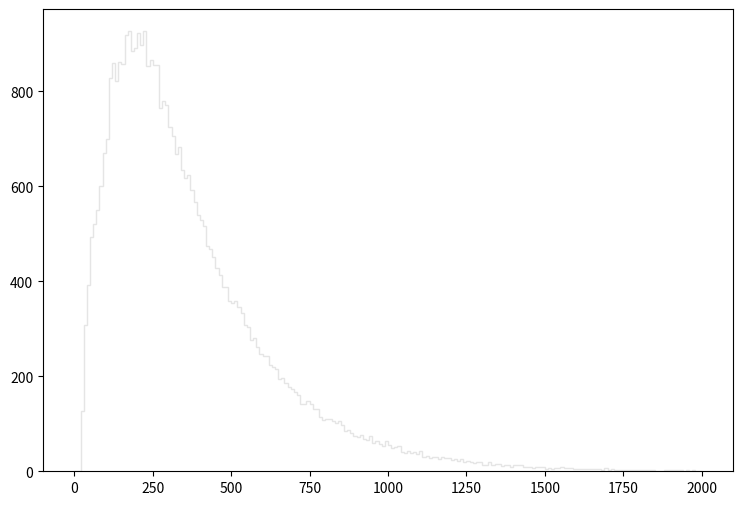

The script that saved this image: (Note: this script raises an exception after producing the figure.)
def selection_0():

    # Library import
    import numpy
    import matplotlib
    import matplotlib.pyplot   as plt
    import matplotlib.gridspec as gridspec

    # Library version
    matplotlib_version = matplotlib.__version__
    numpy_version      = numpy.__version__

    # Histo binning
    xBinning = numpy.linspace(0.0,2000.0,201,endpoint=True)

    # Creating data sequence: middle of each bin
    xData = numpy.array([5.0,15.0,25.0,35.0,45.0,55.0,65.0,75.0,85.0,95.0,105.0,115.0,125.0,135.0,145.0,155.0,165.0,175.0,185.0,195.0,205.0,215.0,225.0,235.0,245.0,255.0,265.0,275.0,285.0,295.0,305.0,315.0,325.0,335.0,345.0,355.0,365.0,375.0,385.0,395.0,405.0,415.0,425.0,435.0,445.0,455.0,465.0,475.0,485.0,495.0,505.0,515.0,525.0,535.0,545.0,555.0,565.0,575.0,585.0,595.0,605.0,615.0,625.0,635.0,645.0,655.0,665.0,675.0,685.0,695.0,705.0,715.0,725.0,735.0,745.0,755.0,765.0,775.0,785.0,795.0,805.0,815.0,825.0,835.0,845.0,855.0,865.0,875.0,885.0,895.0,905.0,915.0,925.0,935.0,945.0,955.0,965.0,975.0,985.0,995.0,1005.0,1015.0,1025.0,1035.0,1045.0,1055.0,1065.0,1075.0,1085.0,1095.0,1105.0,1115.0,1125.0,1135.0,1145.0,1155.0,1165.0,1175.0,1185.0,1195.0,1205.0,1215.0,1225.0,1235.0,1245.0,1255.0,1265.0,1275.0,1285.0,1295.0,1305.0,1315.0,1325.0,1335.0,1345.0,1355.0,1365.0,1375.0,1385.0,1395.0,1405.0,1415.0,1425.0,1435.0,1445.0,1455.0,1465.0,1475.0,1485.0,1495.0,1505.0,1515.0,1525.0,1535.0,1545.0,1555.0,1565.0,1575.0,1585.0,1595.0,1605.0,1615.0,1625.0,1635.0,1645.0,1655.0,1665.0,1675.0,1685.0,1695.0,1705.0,1715.0,1725.0,1735.0,1745.0,1755.0,1765.0,1775.0,1785.0,1795.0,1805.0,1815.0,1825.0,1835.0,1845.0,1855.0,1865.0,1875.0,1885.0,1895.0,1905.0,1915.0,1925.0,1935.0,1945.0,1955.0,1965.0,1975.0,1985.0,1995.0])

    # Creating weights for histo: y1_PT_0
    y1_PT_0_weights = numpy.array([0.0,0.0,126.507191529,307.465736369,392.00846388,440.318822457,519.129754882,544.717932942,593.232691344,660.989833247,688.010810079,754.539753035,767.026542328,793.842919335,846.042474577,840.106079667,851.978869487,850.136471067,829.052089145,836.626082651,845.428275104,829.870888443,832.941285811,773.167737062,786.268925829,751.264355843,753.720953737,722.196380767,709.914191298,688.625009552,678.594418152,633.354856942,605.924480462,595.075089764,588.115095732,569.896511353,564.574115917,535.91554049,507.256965062,500.911170503,477.574990513,478.188989986,432.540029127,431.516430005,421.076438956,404.700252998,377.269876517,363.964087926,352.70529758,336.73831127,337.147910919,338.171310042,314.425730402,308.284535667,290.884750587,285.56235515,259.97437709,263.863773755,247.896787446,235.205198328,229.473403242,228.44980412,210.026419917,208.79822097,204.70422448,182.391443612,187.3043394,177.887947473,170.723293617,166.015097654,163.55865976,155.984606254,137.356522226,135.71888363,142.269418014,137.765921875,125.483672406,127.121311002,111.359084517,105.832069256,106.44618873,106.241488905,102.35209224,99.0768350485,104.399150485,94.9827385589,82.0863896166,83.9287280369,79.0158122494,73.284097164,70.0088399723,74.9217357598,66.1194633072,63.4583055889,73.0793973395,59.1595092748,62.4347864665,56.4983515566,51.1760561201,62.639486291,54.2466134873,48.3101985774,49.9478171732,52.6089748915,39.9173257737,37.6655677044,42.5784634919,37.8702675289,40.1220255981,35.0044099861,41.9643640185,30.0915141986,30.9103334965,28.6585954272,30.0915141986,29.8868143741,24.9739185866,29.6821145496,26.6115371825,28.0444759538,23.7456796397,25.1786184111,20.879822097,25.7927378845,19.2421955012,22.1080610439,18.8327858522,17.3998570808,19.0374896767,20.0610027991,12.4869552933,12.2822514688,18.8327858522,12.2822514688,15.762222485,14.3292937136,11.0540265219,13.3057725912,12.2822514688,9.4163939261,13.3057725912,12.0775476443,12.2822514688,9.21168810162,9.00698427714,9.82580157506,7.77875933025,8.39287280369,8.59757662818,8.39287280369,5.11760561201,7.57405550577,5.73171708545,7.77875933025,6.95994203233,8.39287280369,5.93642090993,6.14112673441,7.36935168129,5.32230943649,5.32230943649,5.52701326097,5.11760561201,3.88938066513,5.11760561201,4.91289978753,4.70819596305,4.09408448961,2.86585954272,5.93642090993,3.07056336721,4.29878831409,2.45644989376,3.07056336721,2.86585954272,3.07056336721,3.27526719169,2.86585954272,3.68467484065,2.66115371825,2.86585954272,2.66115371825,2.25174606928,3.68467484065,1.84233782032,1.43292937136,1.0235209224,1.63763359584,2.45644989376,2.25174606928,2.45644989376,1.84233782032,2.25174606928,2.66115371825,1.43292937136,1.84233782032,0.818816697922,2.0470422448,1.22822514688,0.409408448961])

    # Creating weights for histo: y1_PT_1
    y1_PT_1_weights = numpy.array([0.0,0.0,0.0,1.21472880116,0.606569232146,0.60876676669,0.0,0.0,0.0,0.0,0.0,0.0,0.0,0.0,0.0,0.0,0.0,0.0,0.0,0.0,0.0,0.0,0.0,0.0,0.0,0.0,0.0,0.0,0.0,0.0,0.0,0.0,0.0,0.0,0.0,0.0,0.0,0.0,0.0,0.0,0.0,0.0,0.0,0.0,0.0,0.0,0.0,0.0,0.0,0.0,0.0,0.0,0.0,0.0,0.0,0.0,0.0,0.0,0.0,0.0,0.0,0.0,0.0,0.0,0.0,0.0,0.0,0.0,0.0,0.0,0.0,0.0,0.0,0.0,0.0,0.0,0.0,0.0,0.0,0.0,0.0,0.0,0.0,0.0,0.0,0.0,0.0,0.0,0.0,0.0,0.0,0.0,0.0,0.0,0.0,0.0,0.0,0.0,0.0,0.0,0.0,0.0,0.0,0.0,0.0,0.0,0.0,0.0,0.0,0.0,0.0,0.0,0.0,0.0,0.0,0.0,0.0,0.0,0.0,0.0,0.0,0.0,0.0,0.0,0.0,0.0,0.0,0.0,0.0,0.0,0.0,0.0,0.0,0.0,0.0,0.0,0.0,0.0,0.0,0.0,0.0,0.0,0.0,0.0,0.0,0.0,0.0,0.0,0.0,0.0,0.0,0.0,0.0,0.0,0.0,0.0,0.0,0.0,0.0,0.0,0.0,0.0,0.0,0.0,0.0,0.0,0.0,0.0,0.0,0.0,0.0,0.0,0.0,0.0,0.0,0.0,0.0,0.0,0.0,0.0,0.0,0.0,0.0,0.0,0.0,0.0,0.0,0.0,0.0,0.0,0.0,0.0,0.0,0.0,0.0,0.0,0.0,0.0,0.0,0.0])

    # Creating weights for histo: y1_PT_2
    y1_PT_2_weights = numpy.array([0.0,0.0,0.0,0.0,0.0,0.50149785765,1.5053883655,5.01872013574,7.02906342741,8.54091781055,10.0377005898,6.0286332937,7.0221401999,5.01788959637,3.51560914228,2.50954084448,1.00353969793,0.501848667567,0.0,0.0,0.0,0.0,0.0,0.0,0.0,0.0,0.0,0.0,0.0,0.0,0.0,0.0,0.0,0.0,0.0,0.0,0.0,0.0,0.0,0.0,0.0,0.0,0.0,0.0,0.0,0.0,0.0,0.0,0.0,0.0,0.0,0.0,0.0,0.0,0.0,0.0,0.0,0.0,0.0,0.0,0.0,0.0,0.0,0.0,0.0,0.0,0.0,0.0,0.0,0.0,0.0,0.0,0.0,0.0,0.0,0.0,0.0,0.0,0.0,0.0,0.0,0.0,0.0,0.0,0.0,0.0,0.0,0.0,0.0,0.0,0.0,0.0,0.0,0.0,0.0,0.0,0.0,0.0,0.0,0.0,0.0,0.0,0.0,0.0,0.0,0.0,0.0,0.0,0.0,0.0,0.0,0.0,0.0,0.0,0.0,0.0,0.0,0.0,0.0,0.0,0.0,0.0,0.0,0.0,0.0,0.0,0.0,0.0,0.0,0.0,0.0,0.0,0.0,0.0,0.0,0.0,0.0,0.0,0.0,0.0,0.0,0.0,0.0,0.0,0.0,0.0,0.0,0.0,0.0,0.0,0.0,0.0,0.0,0.0,0.0,0.0,0.0,0.0,0.0,0.0,0.0,0.0,0.0,0.0,0.0,0.0,0.0,0.0,0.0,0.0,0.0,0.0,0.0,0.0,0.0,0.0,0.0,0.0,0.0,0.0,0.0,0.0,0.0,0.0,0.0,0.0,0.0,0.0,0.0,0.0,0.0,0.0,0.0,0.0,0.0,0.0,0.0,0.0,0.0,0.0])

    # Creating weights for histo: y1_PT_3
    y1_PT_3_weights = numpy.array([0.0,0.0,0.0,0.0,0.0,0.0,0.0,0.0,0.0,0.0,2.20132984247,3.57095058291,9.62434104308,12.651696442,12.0991940573,15.951114516,20.081959343,18.1461514263,21.1763059409,20.6267814254,19.2564537965,20.0774742577,18.1535798489,13.197550419,11.2758782399,11.8252605652,9.62501136833,12.9258757199,10.7235972656,9.35240633908,9.07658171734,5.77635925297,4.94876554173,4.40037651651,1.92512801043,2.74972902413,0.550433720357,0.274618645674,0.0,0.0,0.0,0.0,0.0,0.0,0.0,0.0,0.0,0.0,0.0,0.0,0.0,0.0,0.0,0.0,0.0,0.0,0.0,0.0,0.0,0.0,0.0,0.0,0.0,0.0,0.0,0.0,0.0,0.0,0.0,0.0,0.0,0.0,0.0,0.0,0.0,0.0,0.0,0.0,0.0,0.0,0.0,0.0,0.0,0.0,0.0,0.0,0.0,0.0,0.0,0.0,0.0,0.0,0.0,0.0,0.0,0.0,0.0,0.0,0.0,0.0,0.0,0.0,0.0,0.0,0.0,0.0,0.0,0.0,0.0,0.0,0.0,0.0,0.0,0.0,0.0,0.0,0.0,0.0,0.0,0.0,0.0,0.0,0.0,0.0,0.0,0.0,0.0,0.0,0.0,0.0,0.0,0.0,0.0,0.0,0.0,0.0,0.0,0.0,0.0,0.0,0.0,0.0,0.0,0.0,0.0,0.0,0.0,0.0,0.0,0.0,0.0,0.0,0.0,0.0,0.0,0.0,0.0,0.0,0.0,0.0,0.0,0.0,0.0,0.0,0.0,0.0,0.0,0.0,0.0,0.0,0.0,0.0,0.0,0.0,0.0,0.0,0.0,0.0,0.0,0.0,0.0,0.0,0.0,0.0,0.0,0.0,0.0,0.0,0.0,0.0,0.0,0.0,0.0,0.0,0.0,0.0,0.0,0.0,0.0,0.0])

    # Creating weights for histo: y1_PT_4
    y1_PT_4_weights = numpy.array([0.0,0.0,0.0,0.0,0.0,0.0,0.0,0.0,0.0,0.0,0.0,0.0,0.0,0.0,0.0,0.0,0.0,0.0,0.0,0.0,0.542440598412,2.07306722246,3.79989840885,4.58826880425,4.9841515125,5.72402761892,5.72429617431,6.71020308661,7.99390986619,8.63316989276,9.4247308865,9.96780198883,9.76984259741,11.3490384655,11.3982001346,11.6448301798,12.1874142749,9.77021937661,9.96620268137,10.6099880666,9.67109638455,8.04245025051,6.90808231225,6.46244270386,5.6256060775,4.29235884541,4.4896708981,4.29260134691,3.60107923935,2.76316839144,2.71417907872,1.38226159662,1.43146435075,1.57881868801,0.888134312931,0.591953994969,0.197412881213,0.0493068894884,0.0,0.0,0.0,0.0,0.0,0.0,0.0,0.0,0.0,0.0,0.0,0.0,0.0,0.0,0.0,0.0,0.0,0.0,0.0,0.0,0.0,0.0,0.0,0.0,0.0,0.0,0.0,0.0,0.0,0.0,0.0,0.0,0.0,0.0,0.0,0.0,0.0,0.0,0.0,0.0,0.0,0.0,0.0,0.0,0.0,0.0,0.0,0.0,0.0,0.0,0.0,0.0,0.0,0.0,0.0,0.0,0.0,0.0,0.0,0.0,0.0,0.0,0.0,0.0,0.0,0.0,0.0,0.0,0.0,0.0,0.0,0.0,0.0,0.0,0.0,0.0,0.0,0.0,0.0,0.0,0.0,0.0,0.0,0.0,0.0,0.0,0.0,0.0,0.0,0.0,0.0,0.0,0.0,0.0,0.0,0.0,0.0,0.0,0.0,0.0,0.0,0.0,0.0,0.0,0.0,0.0,0.0,0.0,0.0,0.0,0.0,0.0,0.0,0.0,0.0,0.0,0.0,0.0,0.0,0.0,0.0,0.0,0.0,0.0,0.0,0.0,0.0,0.0,0.0,0.0,0.0,0.0,0.0,0.0,0.0,0.0,0.0,0.0,0.0,0.0,0.0,0.0])

    # Creating weights for histo: y1_PT_5
    y1_PT_5_weights = numpy.array([0.0,0.0,0.0,0.0,0.0,0.0,0.0,0.0,0.0,0.0,0.0,0.0,0.0,0.0,0.0,0.0,0.0,0.0,0.0,0.0,0.0,0.0,0.0,0.0,0.0,0.0,0.0,0.0,0.0,0.0,0.239488589665,0.415998310307,0.705835625547,0.932888726376,1.29787432482,1.28544783851,1.31110503676,1.70138633204,1.76459106443,2.01669779417,2.35708729207,1.97868312898,2.10470448487,1.92819996569,2.60859385343,2.49573218955,2.63416302698,2.84815706403,2.87357619549,2.99967157215,3.33992703244,2.72235576988,3.238622611,3.47911208147,3.07588095305,3.32713744426,2.89865923265,3.07554685932,2.55828573925,2.67233373596,2.18040972433,1.87790685571,1.68898685331,1.51248433468,1.33605363621,1.23541720218,1.02089121589,0.844670576354,0.882483584973,0.630308035922,0.567191328229,0.378161495009,0.378123884457,0.226809432467,0.126098637573,0.138661542156,0.0503939982763,0.0252610471071,0.0,0.0,0.0,0.0,0.0,0.0,0.0,0.0,0.0,0.0,0.0,0.0,0.0,0.0,0.0,0.0,0.0,0.0,0.0,0.0,0.0,0.0,0.0,0.0,0.0,0.0,0.0,0.0,0.0,0.0,0.0,0.0,0.0,0.0,0.0,0.0,0.0,0.0,0.0,0.0,0.0,0.0,0.0,0.0,0.0,0.0,0.0,0.0,0.0,0.0,0.0,0.0,0.0,0.0,0.0,0.0,0.0,0.0,0.0,0.0,0.0,0.0,0.0,0.0,0.0,0.0,0.0,0.0,0.0,0.0,0.0,0.0,0.0,0.0,0.0,0.0,0.0,0.0,0.0,0.0,0.0,0.0,0.0,0.0,0.0,0.0,0.0,0.0,0.0,0.0,0.0,0.0,0.0,0.0,0.0,0.0,0.0,0.0,0.0,0.0,0.0,0.0,0.0,0.0,0.0,0.0,0.0,0.0,0.0,0.0,0.0,0.0,0.0,0.0,0.0,0.0,0.0,0.0,0.0,0.0,0.0,0.0])

    # Creating weights for histo: y1_PT_6
    y1_PT_6_weights = numpy.array([0.0,0.0,0.0,0.0,0.0,0.0,0.0,0.0,0.0,0.0,0.0,0.0,0.0,0.0,0.0,0.0,0.0,0.0,0.0,0.0,0.0,0.0,0.0,0.0,0.0,0.0,0.0,0.0,0.0,0.0,0.0,0.0,0.0,0.0,0.0,0.0,0.0,0.0,0.0,0.0,0.028678950152,0.100331163602,0.128607930148,0.172061604413,0.157592241927,0.214806133908,0.243150230968,0.357848736581,0.300398862895,0.429126708339,0.372392677483,0.486657408633,0.501525355767,0.500739083318,0.615125979113,0.572582291493,0.471990553303,0.487279078719,0.587609442552,0.67343910297,0.644211561583,0.71559240357,0.658570905909,0.558513862975,0.701693426011,0.772440951283,0.901345145691,0.84478051581,0.644026115252,0.787054721976,0.758752912678,0.944998012308,0.730661542477,0.801495542722,0.901585576109,0.758706925987,0.959110428096,0.82981034826,0.644439495618,0.743823733266,0.686583298966,0.758695429314,0.758880875645,0.616046712648,0.429500950031,0.47257403444,0.4578387989,0.429316753339,0.315422864865,0.372334344365,0.214630434756,0.415100717539,0.228871913193,0.214678170941,0.214418696034,0.185958032709,0.214638882311,0.143420393339,0.1430432025,0.100413039907,0.114617978918,0.114799676334,0.1430946876,0.1003553566,0.0715697373191,0.157630730788,0.0573637985969,0.0286156584689,0.0856448139135,0.0572178408379,0.0285583800456,0.0142317712461,0.0287043977873,0.014363818031,0.0286183826805,0.0287450760148,0.0,0.0,0.0,0.0,0.0,0.0,0.0,0.0,0.0,0.0,0.0,0.0,0.0,0.0,0.0,0.0,0.0,0.0,0.0,0.0,0.0,0.0,0.0,0.0,0.0,0.0,0.0,0.0,0.0,0.0,0.0,0.0,0.0,0.0,0.0,0.0,0.0,0.0,0.0,0.0,0.0,0.0,0.0,0.0,0.0,0.0,0.0,0.0,0.0,0.0,0.0,0.0,0.0,0.0,0.0,0.0,0.0,0.0,0.0,0.0,0.0,0.0,0.0,0.0,0.0,0.0,0.0,0.0,0.0,0.0,0.0,0.0,0.0,0.0,0.0,0.0,0.0,0.0,0.0,0.0,0.0,0.0,0.0,0.0])

    # Creating weights for histo: y1_PT_7
    y1_PT_7_weights = numpy.array([0.0,0.0,0.0,0.0,0.0,0.0,0.0,0.0,0.0,0.0,0.0,0.0,0.0,0.0,0.0,0.0,0.0,0.0,0.0,0.0,0.0,0.0,0.0,0.0,0.0,0.0,0.0,0.0,0.0,0.0,0.0,0.0,0.0,0.0,0.0,0.0,0.0,0.0,0.0,0.0,0.0,0.0,0.0,0.0,0.0,0.0,0.0,0.0,0.0,0.0,0.0,0.0,0.0,0.0,0.0,0.0,0.0,0.0,0.0,0.0,0.00108146013447,0.00323303025044,0.0107993881793,0.00862978333763,0.0151292729884,0.0205244460857,0.029163407614,0.0216026320368,0.022683123013,0.0291558010313,0.0248361421515,0.0248392225032,0.0237538071553,0.0464343317764,0.0280721877939,0.0280902717632,0.021598545856,0.0442755919847,0.0442890868587,0.0323983007438,0.0388801569528,0.03780859271,0.030247523766,0.0334622164943,0.023752633688,0.0410484102115,0.0421341608358,0.0432105237217,0.0387894018296,0.0324068083817,0.0356389564362,0.0355523503581,0.0442925024868,0.034558193048,0.0323920143118,0.041062973779,0.0258200944871,0.0323891015983,0.0270099903348,0.035636022768,0.028073193623,0.0248369803425,0.0432009473903,0.0410263448352,0.0345721698818,0.0366957685186,0.0410289222723,0.0356341997027,0.036717268116,0.0388852908722,0.0452887133647,0.0517547277651,0.0453545742173,0.0432021418124,0.0453593309508,0.0517670701266,0.0550916287314,0.0648004990754,0.0615621903176,0.0507640489473,0.0377910116552,0.0484622299635,0.0561447318189,0.0356325442756,0.0388864852943,0.0367346815326,0.0237558188135,0.0345647309372,0.0345691314396,0.028078830457,0.0324026802914,0.0280866046779,0.0323991808443,0.0183688788467,0.0118767149847,0.0161989387287,0.0247704489372,0.0118820039695,0.00863631703595,0.0118726392813,0.0129615771266,0.0097176818262,0.00863645743293,0.00856086727917,0.0151238457021,0.00856084632439,0.00756779752174,0.00324379052653,0.00756116114503,0.00323852249652,0.0064832706562,0.00540391542871,0.00215676585201,0.00216364949505,0.00432176064351,0.00323955347137,0.00215571392239,0.0,0.0,0.0,0.0,0.0,0.0,0.0,0.0,0.0,0.0,0.0,0.0,0.0,0.0,0.0,0.0,0.0,0.0,0.0,0.0,0.0,0.0,0.0,0.0,0.0,0.0,0.0,0.0,0.0,0.0,0.0,0.0,0.0,0.0,0.0,0.0,0.0,0.0,0.0,0.0,0.0,0.0,0.0])

    # Creating weights for histo: y1_PT_8
    y1_PT_8_weights = numpy.array([0.0,0.0,0.0,0.0,0.0,0.0,0.0,0.0,0.0,0.0,0.0,0.0,0.0,0.0,0.0,0.0,0.0,0.0,0.0,0.0,0.0,0.0,0.0,0.0,0.0,0.0,0.0,0.0,0.0,0.0,0.0,0.0,0.0,0.0,0.0,0.0,0.0,0.0,0.0,0.0,0.0,0.0,0.0,0.0,0.0,0.0,0.0,0.0,0.0,0.0,0.0,0.0,0.0,0.0,0.0,0.0,0.0,0.0,0.0,0.0,0.0,0.0,0.0,0.0,0.0,0.0,0.0,0.0,0.0,0.0,0.0,0.0,0.0,0.0,0.0,0.0,0.0,0.0,0.0,0.0,0.0,0.0,0.0,0.0,0.0,0.00141749347685,0.0,0.00425816443926,0.00425738118048,0.00141842447827,0.00425723343783,0.00141842447827,0.0,0.00141986998049,0.0,0.0,0.00568127213684,0.00142146322536,0.00141749347685,0.00566362171583,0.00142244545414,0.00284133394828,0.00142146322536,0.00565700002386,0.00284231543463,0.00426377940241,0.00142244545414,0.0,0.00283432990723,0.0,0.00425485693419,0.00141842447827,0.00141842447827,0.0,0.0,0.00282958803632,0.00283327120864,0.00142244545414,0.00141986998049,0.00142040452677,0.0,0.0,0.00426014523017,0.0,0.00142146322536,0.0,0.0028439086795,0.00283988770363,0.00142146322536,0.00142244545414,0.0,0.00425936122897,0.00283038168906,0.0,0.00141842447827,0.00142040452677,0.00142040452677,0.00424095279165,0.00141842447827,0.00141749347685,0.00284489090828,0.00284133394828,0.00141842447827,0.0,0.00283829445877,0.0056832017004,0.00420814352921,0.00284292645072,0.0028359172127,0.00567580491633,0.00142146322536,0.00426120392877,0.00283829445877,0.00568364938291,0.00568220313826,0.00282958803632,0.00282753300287,0.00993746766398,0.00141986998049,0.00709782644558,0.0042588266827,0.00709964538776,0.00567484644516,0.0,0.00283498621127,0.00425725348332,0.00284292645072,0.00561040763422,0.00284489090828,0.00426331538655,0.00142040452677,0.0028428499809,0.00284292645072,0.00141842447827,0.00425388509936,0.0,0.00142244545414,0.00567538099144,0.00275899451897,0.00283974070341,0.00426173847504,0.00135006417647,0.0,0.00141842447827,0.00141842447827,0.0,0.00140997641986,0.0,0.0,0.00279732297169,0.00141749347685,0.00423997056287,0.00141749347685,0.00141842447827,0.0,0.00140812481096,0.00141842447827,0.0,0.0,0.0])

    # Creating weights for histo: y1_PT_9
    y1_PT_9_weights = numpy.array([0.0,0.0,0.0,0.0,0.0,0.0,0.0,0.0,0.0,0.0,0.0,0.0,0.0,0.0,0.0,0.0,0.0,0.0,0.0,0.0,0.0,0.0,0.0,0.0,0.0,0.0,0.0,0.0,0.0,0.0,0.0,0.0,0.0,0.0,0.0,0.0,0.0,0.0,0.0,0.0,0.0,0.0,0.0,0.0,0.0,0.0,0.0,0.0,0.0,0.0,0.0,0.0,0.0,0.0,0.0,0.0,0.0,0.0,0.0,0.0,0.0,0.0,0.0,0.0,0.0,0.0,0.0,0.0,0.0,0.0,0.0,0.0,0.0,0.0,0.0,0.0,0.0,0.0,0.0,0.0,0.0,0.0,0.0,0.0,0.0,0.0,0.0,0.0,0.0,0.0,0.0,0.0,0.0,0.0,0.0,0.0,0.0,0.0,0.0,0.0,0.0,0.0,0.0,0.0,0.0,0.0,0.0,0.0,0.0,0.0,0.0,0.0,0.0,0.0,0.0,0.0,0.0,0.0,0.0,0.0,0.0,0.0,0.0,0.0,0.0,0.0,0.0,0.0,0.0,0.0,0.0,0.0,0.0,0.0,0.0,0.0,0.0,0.0,0.0,0.0,0.0,0.0,0.0,0.0,0.0,0.0,0.0,0.0,0.0,0.0,0.0,0.0,0.0,0.0,0.0,0.0,0.0,0.0,0.0,0.0,0.0,0.0,0.0,0.0,0.0,0.0,0.0,0.0,0.0,0.0,0.0,0.0,0.0,0.0,0.0,0.0,0.0,0.0,0.0,0.0,0.0,0.0,0.0,0.0,0.0,0.0,0.0,0.0,0.0,0.0,0.0,0.0,0.0,0.0,0.0,0.0,0.0,0.0,0.0,0.0])

    # Creating weights for histo: y1_PT_10
    y1_PT_10_weights = numpy.array([0.0,0.0,0.0,0.0,0.0,52.6056914349,0.0,0.0,0.0,0.0,0.0,52.7314194359,52.64790836,0.0,0.0,0.0,0.0,0.0,0.0,0.0,0.0,0.0,0.0,0.0,0.0,0.0,0.0,0.0,0.0,0.0,0.0,0.0,0.0,0.0,0.0,0.0,0.0,0.0,0.0,0.0,0.0,0.0,0.0,0.0,0.0,0.0,0.0,0.0,0.0,0.0,0.0,0.0,0.0,0.0,0.0,0.0,0.0,0.0,0.0,0.0,0.0,0.0,0.0,0.0,0.0,0.0,0.0,0.0,0.0,0.0,0.0,0.0,0.0,0.0,0.0,0.0,0.0,0.0,0.0,0.0,0.0,0.0,0.0,0.0,0.0,0.0,0.0,0.0,0.0,0.0,0.0,0.0,0.0,0.0,0.0,0.0,0.0,0.0,0.0,0.0,0.0,0.0,0.0,0.0,0.0,0.0,0.0,0.0,0.0,0.0,0.0,0.0,0.0,0.0,0.0,0.0,0.0,0.0,0.0,0.0,0.0,0.0,0.0,0.0,0.0,0.0,0.0,0.0,0.0,0.0,0.0,0.0,0.0,0.0,0.0,0.0,0.0,0.0,0.0,0.0,0.0,0.0,0.0,0.0,0.0,0.0,0.0,0.0,0.0,0.0,0.0,0.0,0.0,0.0,0.0,0.0,0.0,0.0,0.0,0.0,0.0,0.0,0.0,0.0,0.0,0.0,0.0,0.0,0.0,0.0,0.0,0.0,0.0,0.0,0.0,0.0,0.0,0.0,0.0,0.0,0.0,0.0,0.0,0.0,0.0,0.0,0.0,0.0,0.0,0.0,0.0,0.0,0.0,0.0,0.0,0.0,0.0,0.0,0.0,0.0])

    # Creating weights for histo: y1_PT_11
    y1_PT_11_weights = numpy.array([0.0,0.0,0.0,0.0,0.0,0.0,0.0,0.0,0.0,0.0,0.0,11.4991256873,23.0274712596,11.5419275928,0.0,0.0,46.0662400549,57.6224663315,34.5265950255,34.5225217643,57.5590233671,46.0672391567,69.1499107909,57.5958364258,57.5713776451,80.6364305033,80.6485734329,11.509312683,46.103456597,57.5617324701,11.5298576744,46.0544813952,34.4899933152,57.6139547527,11.509312683,0.0,11.4851651609,0.0,0.0,0.0,0.0,0.0,0.0,0.0,0.0,0.0,0.0,0.0,0.0,0.0,0.0,0.0,0.0,0.0,0.0,0.0,0.0,0.0,0.0,0.0,0.0,0.0,0.0,0.0,0.0,0.0,0.0,0.0,0.0,0.0,0.0,0.0,0.0,0.0,0.0,0.0,0.0,0.0,0.0,0.0,0.0,0.0,0.0,0.0,0.0,0.0,0.0,0.0,0.0,0.0,0.0,0.0,0.0,0.0,0.0,0.0,0.0,0.0,0.0,0.0,0.0,0.0,0.0,0.0,0.0,0.0,0.0,0.0,0.0,0.0,0.0,0.0,0.0,0.0,0.0,0.0,0.0,0.0,0.0,0.0,0.0,0.0,0.0,0.0,0.0,0.0,0.0,0.0,0.0,0.0,0.0,0.0,0.0,0.0,0.0,0.0,0.0,0.0,0.0,0.0,0.0,0.0,0.0,0.0,0.0,0.0,0.0,0.0,0.0,0.0,0.0,0.0,0.0,0.0,0.0,0.0,0.0,0.0,0.0,0.0,0.0,0.0,0.0,0.0,0.0,0.0,0.0,0.0,0.0,0.0,0.0,0.0,0.0,0.0,0.0,0.0,0.0,0.0,0.0,0.0,0.0,0.0,0.0,0.0,0.0,0.0,0.0,0.0,0.0,0.0,0.0,0.0,0.0,0.0,0.0,0.0,0.0,0.0,0.0,0.0])

    # Creating weights for histo: y1_PT_12
    y1_PT_12_weights = numpy.array([0.0,0.0,0.0,0.0,0.0,0.0,0.0,0.0,0.0,0.0,0.0,0.0,0.0,0.0,0.0,0.0,0.0,0.0,0.0,0.0,1.38609658274,0.0,2.76822677648,5.54049072225,6.92925002874,6.92349720676,6.91698657407,11.0621284987,5.53961943226,8.30307238589,16.6078969686,9.69081230233,12.4616067877,13.8300860023,19.3803359418,30.4704341954,33.226172482,42.9366705527,44.2969023247,24.9175088379,37.3887459765,26.3045332579,31.8467838705,24.9301646616,19.3833364106,15.240706417,26.3148233273,13.8428880026,23.5372547065,12.4627146531,8.30515732705,11.0781117653,19.3851251516,16.6195757166,8.3041802513,9.68512102843,2.77289289019,2.76659190564,0.0,0.0,0.0,0.0,0.0,0.0,0.0,0.0,0.0,0.0,0.0,0.0,0.0,0.0,0.0,0.0,0.0,0.0,0.0,0.0,0.0,0.0,0.0,0.0,0.0,0.0,0.0,0.0,0.0,0.0,0.0,0.0,0.0,0.0,0.0,0.0,0.0,0.0,0.0,0.0,0.0,0.0,0.0,0.0,0.0,0.0,0.0,0.0,0.0,0.0,0.0,0.0,0.0,0.0,0.0,0.0,0.0,0.0,0.0,0.0,0.0,0.0,0.0,0.0,0.0,0.0,0.0,0.0,0.0,0.0,0.0,0.0,0.0,0.0,0.0,0.0,0.0,0.0,0.0,0.0,0.0,0.0,0.0,0.0,0.0,0.0,0.0,0.0,0.0,0.0,0.0,0.0,0.0,0.0,0.0,0.0,0.0,0.0,0.0,0.0,0.0,0.0,0.0,0.0,0.0,0.0,0.0,0.0,0.0,0.0,0.0,0.0,0.0,0.0,0.0,0.0,0.0,0.0,0.0,0.0,0.0,0.0,0.0,0.0,0.0,0.0,0.0,0.0,0.0,0.0,0.0,0.0,0.0,0.0,0.0,0.0,0.0,0.0,0.0,0.0,0.0,0.0])

    # Creating weights for histo: y1_PT_13
    y1_PT_13_weights = numpy.array([0.0,0.0,0.0,0.0,0.0,0.0,0.0,0.0,0.0,0.0,0.0,0.0,0.0,0.0,0.0,0.0,0.0,0.0,0.0,0.0,0.0,0.0,0.0,0.0,0.0,0.0,0.0,0.0,0.0,0.0,0.0,0.0,0.503668435477,0.0,0.502963840706,1.51240933744,1.00900550431,2.01811933778,3.5258444248,1.51390076005,2.01814422011,1.51240357202,1.51219358943,2.01756949897,1.50948171886,2.01359439497,2.52381264876,2.01186780399,4.02874363214,3.02256014823,2.01886216638,4.53958090976,6.549696937,2.01668253492,2.5213426223,4.0303397426,10.0841500412,10.0851605066,10.5842515036,7.56197082644,9.07765370754,10.075859977,10.0869356485,8.06527664746,8.56805144315,8.56458915791,6.55399369064,4.5383034145,4.54015441713,4.03379595898,1.5127410007,2.01849955193,1.51461415467,2.51945126175,3.02835773122,1.00579962844,1.51090456334,0.0,0.0,0.0,0.0,0.0,0.0,0.0,0.0,0.0,0.0,0.0,0.0,0.0,0.0,0.0,0.0,0.0,0.0,0.0,0.0,0.0,0.0,0.0,0.0,0.0,0.0,0.0,0.0,0.0,0.0,0.0,0.0,0.0,0.0,0.0,0.0,0.0,0.0,0.0,0.0,0.0,0.0,0.0,0.0,0.0,0.0,0.0,0.0,0.0,0.0,0.0,0.0,0.0,0.0,0.0,0.0,0.0,0.0,0.0,0.0,0.0,0.0,0.0,0.0,0.0,0.0,0.0,0.0,0.0,0.0,0.0,0.0,0.0,0.0,0.0,0.0,0.0,0.0,0.0,0.0,0.0,0.0,0.0,0.0,0.0,0.0,0.0,0.0,0.0,0.0,0.0,0.0,0.0,0.0,0.0,0.0,0.0,0.0,0.0,0.0,0.0,0.0,0.0,0.0,0.0,0.0,0.0,0.0,0.0,0.0,0.0,0.0,0.0,0.0,0.0,0.0,0.0,0.0,0.0,0.0,0.0,0.0,0.0])

    # Creating weights for histo: y1_PT_14
    y1_PT_14_weights = numpy.array([0.0,0.0,0.0,0.0,0.0,0.0,0.0,0.0,0.0,0.0,0.0,0.0,0.0,0.0,0.0,0.0,0.0,0.0,0.0,0.0,0.0,0.0,0.0,0.0,0.0,0.0,0.0,0.0,0.0,0.0,0.0,0.0,0.0,0.0,0.0,0.0,0.0,0.0,0.0,0.0,0.141507048929,0.141811401073,0.424296821503,0.283059997879,0.0,0.0,0.424505353026,0.0,0.141599041342,0.566452415013,0.424578069739,0.848644044536,0.0,0.424273736832,1.69732656352,0.566117687291,0.141551467683,0.283072117331,0.282960156679,0.707624793932,0.565845672923,1.27199362506,0.707996264755,1.13160400884,0.424223720046,0.565343581339,1.27354837762,1.27241299657,1.41369733614,0.706779510246,1.41441969396,1.41542695508,1.55696830398,1.55601394523,1.13133968936,0.991238054415,3.25224725723,3.11093829401,1.97964515873,2.12236805802,2.54619299038,3.67944639894,2.68914481266,1.83941424963,1.27365706794,2.54597753346,2.12179286498,2.1224084562,1.41389932701,1.13107152244,0.99075039075,0.282357646778,1.55592603111,1.13085029435,0.848832761717,0.424414553322,1.55613360077,0.707582279664,0.99063439028,0.847913799458,0.848512077169,1.13205608364,0.424401664381,0.707539957768,0.707173296251,0.141256791864,0.424373000915,0.424046160455,0.56612442032,0.283000939597,0.0,0.423261858774,0.424783138562,0.282943997409,0.141173975608,0.424530938536,0.141439507031,0.0,0.0,0.0,0.0,0.0,0.0,0.0,0.0,0.0,0.0,0.0,0.0,0.0,0.0,0.0,0.0,0.0,0.0,0.0,0.0,0.0,0.0,0.0,0.0,0.0,0.0,0.0,0.0,0.0,0.0,0.0,0.0,0.0,0.0,0.0,0.0,0.0,0.0,0.0,0.0,0.0,0.0,0.0,0.0,0.0,0.0,0.0,0.0,0.0,0.0,0.0,0.0,0.0,0.0,0.0,0.0,0.0,0.0,0.0,0.0,0.0,0.0,0.0,0.0,0.0,0.0,0.0,0.0,0.0,0.0,0.0,0.0,0.0,0.0,0.0,0.0,0.0,0.0,0.0,0.0,0.0,0.0,0.0])

    # Creating weights for histo: y1_PT_15
    y1_PT_15_weights = numpy.array([0.0,0.0,0.0,0.0,0.0,0.0,0.0,0.0,0.0,0.0,0.0,0.0,0.0,0.0,0.0,0.0,0.0,0.0,0.0,0.0,0.0,0.0,0.0,0.0,0.0,0.0,0.0,0.0,0.0,0.0,0.0,0.0,0.0,0.0,0.0,0.0,0.0,0.0,0.0,0.0,0.0,0.0,0.0,0.0,0.0,0.0,0.0,0.0,0.0,0.0,0.0,0.0,0.0,0.0,0.0,0.0,0.0,0.0,0.0,0.0,0.0,0.0,0.0,0.0,0.0,0.0,0.0,0.0,0.0,0.0766667994951,0.0772705109108,0.0766667994951,0.07608146653,0.0,0.0768147726142,0.0,0.151880696791,0.0,0.0760474870797,0.0,0.0760964174881,0.0,0.0,0.0,0.0,0.0,0.0,0.153039661972,0.0758637025748,0.0,0.0,0.0754248062666,0.0,0.0,0.0754248062666,0.0,0.0,0.0760474870797,0.0766098913028,0.0,0.0,0.0767828614783,0.0,0.076322218322,0.0,0.0,0.0,0.0,0.0,0.152465261525,0.0,0.0,0.0,0.0,0.0760964174881,0.07608146653,0.0762248302628,0.07608146653,0.380733653562,0.228503234359,0.228272115002,0.228131706004,0.0756327014076,0.0759409393426,0.0,0.0756327014076,0.0760474870797,0.229003707341,0.0758637025748,0.152143904568,0.153495400268,0.0758637025748,0.0754248062666,0.152300919175,0.151057507674,0.0,0.0,0.0762248302628,0.0,0.0,0.227516412028,0.152992208931,0.0,0.0760474870797,0.0,0.0,0.153449660973,0.0,0.0,0.0,0.15185753167,0.0,0.0,0.0,0.0,0.0761303378437,0.0769107424007,0.0,0.0,0.0,0.0,0.0,0.0,0.0,0.0,0.0,0.0,0.0,0.0,0.0,0.0,0.0,0.0,0.0,0.0,0.0,0.0,0.0,0.0,0.0,0.0,0.0,0.0,0.0,0.0,0.0,0.0,0.0,0.0,0.0,0.0,0.0,0.0,0.0,0.0,0.0,0.0,0.0,0.0,0.0])

    # Creating weights for histo: y1_PT_16
    y1_PT_16_weights = numpy.array([0.0,0.0,0.0,0.0,0.0,0.0,0.0,0.0,0.0,0.0,0.0,0.0,0.0,0.0,0.0,0.0,0.0,0.0,0.0,0.0,0.0,0.0,0.0,0.0,0.0,0.0,0.0,0.0,0.0,0.0,0.0,0.0,0.0,0.0,0.0,0.0,0.0,0.0,0.0,0.0,0.0,0.0,0.0,0.0,0.0,0.0,0.0,0.0,0.0,0.0,0.0,0.0,0.0,0.0,0.0,0.0,0.0,0.0,0.0,0.0,0.0,0.0,0.0,0.0,0.0,0.0,0.0,0.0,0.0,0.0,0.0,0.0,0.0,0.0,0.0,0.0,0.0,0.0,0.0,0.0,0.0,0.0,0.0,0.0,0.0,0.0,0.0,0.0,0.0,0.0,0.0,0.0,0.00902765135746,0.00902516820858,0.0,0.0,0.0,0.0090313067836,0.0,0.0,0.0090313067836,0.00900018080117,0.0,0.0,0.0,0.0,0.0,0.0,0.0,0.0,0.0,0.0090313067836,0.0,0.0,0.0,0.0,0.0,0.0,0.0,0.00903671581332,0.0,0.0,0.0,0.0,0.0,0.0,0.0,0.0,0.0,0.0,0.0,0.0,0.0,0.0,0.0,0.0,0.0,0.0,0.0,0.0,0.0,0.0,0.0,0.0,0.0,0.0,0.0,0.0,0.0,0.0,0.0,0.0,0.0,0.0090306388358,0.0,0.00904851173294,0.00902735684445,0.0180685731245,0.0180173644349,0.0180322171301,0.0270904805159,0.00902669082158,0.0,0.0270861109438,0.0270646288187,0.0180405847643,0.0270842630191,0.0,0.0180580245541,0.0,0.00903671581332,0.0,0.0180076647549,0.0,0.0,0.00902735684445,0.0,0.00902516820858,0.0,0.0,0.0,0.00903834814684,0.0,0.00903834814684,0.0,0.00903430196162,0.00904851173294,0.0,0.0,0.00905842122939,0.0,0.00903203825381,0.00900018080117,0.0,0.0,0.0,0.0,0.0,0.00904851173294,0.0180791505687])

    # Creating a new Canvas
    fig   = plt.figure(figsize=(12,6),dpi=80)
    frame = gridspec.GridSpec(1,1,right=0.7)
    pad   = fig.add_subplot(frame[0])

    # Creating a new Stack
    pad.hist(x=xData, bins=xBinning, weights=y1_PT_0_weights+y1_PT_1_weights+y1_PT_2_weights+y1_PT_3_weights+y1_PT_4_weights+y1_PT_5_weights+y1_PT_6_weights+y1_PT_7_weights+y1_PT_8_weights+y1_PT_9_weights+y1_PT_10_weights+y1_PT_11_weights+y1_PT_12_weights+y1_PT_13_weights+y1_PT_14_weights+y1_PT_15_weights+y1_PT_16_weights,\
             label="$bg\_dip\_1600\_inf$", histtype="step", rwidth=1.0,\
             color=None, edgecolor="#e5e5e5", linewidth=1, linestyle="solid",\
             bottom=None, cumulative=False, normed=False, align="mid", orientation="vertical")

    pad.hist(x=xData, bins=xBinning, weights=y1_PT_0_weights+y1_PT_1_weights+y1_PT_2_weights+y1_PT_3_weights+y1_PT_4_weights+y1_PT_5_weights+y1_PT_6_weights+y1_PT_7_weights+y1_PT_8_weights+y1_PT_9_weights+y1_PT_10_weights+y1_PT_11_weights+y1_PT_12_weights+y1_PT_13_weights+y1_PT_14_weights+y1_PT_15_weights,\
             label="$bg\_dip\_1200\_1600$", histtype="step", rwidth=1.0,\
             color=None, edgecolor="#f2f2f2", linewidth=1, linestyle="solid",\
             bottom=None, cumulative=False, normed=False, align="mid", orientation="vertical")

    pad.hist(x=xData, bins=xBinning, weights=y1_PT_0_weights+y1_PT_1_weights+y1_PT_2_weights+y1_PT_3_weights+y1_PT_4_weights+y1_PT_5_weights+y1_PT_6_weights+y1_PT_7_weights+y1_PT_8_weights+y1_PT_9_weights+y1_PT_10_weights+y1_PT_11_weights+y1_PT_12_weights+y1_PT_13_weights+y1_PT_14_weights,\
             label="$bg\_dip\_800\_1200$", histtype="step", rwidth=1.0,\
             color=None, edgecolor="#ccc6aa", linewidth=1, linestyle="solid",\
             bottom=None, cumulative=False, normed=False, align="mid", orientation="vertical")

    pad.hist(x=xData, bins=xBinning, weights=y1_PT_0_weights+y1_PT_1_weights+y1_PT_2_weights+y1_PT_3_weights+y1_PT_4_weights+y1_PT_5_weights+y1_PT_6_weights+y1_PT_7_weights+y1_PT_8_weights+y1_PT_9_weights+y1_PT_10_weights+y1_PT_11_weights+y1_PT_12_weights+y1_PT_13_weights,\
             label="$bg\_dip\_600\_800$", histtype="step", rwidth=1.0,\
             color=None, edgecolor="#ccc6aa", linewidth=1, linestyle="solid",\
             bottom=None, cumulative=False, normed=False, align="mid", orientation="vertical")

    pad.hist(x=xData, bins=xBinning, weights=y1_PT_0_weights+y1_PT_1_weights+y1_PT_2_weights+y1_PT_3_weights+y1_PT_4_weights+y1_PT_5_weights+y1_PT_6_weights+y1_PT_7_weights+y1_PT_8_weights+y1_PT_9_weights+y1_PT_10_weights+y1_PT_11_weights+y1_PT_12_weights,\
             label="$bg\_dip\_400\_600$", histtype="step", rwidth=1.0,\
             color=None, edgecolor="#c1bfa8", linewidth=1, linestyle="solid",\
             bottom=None, cumulative=False, normed=False, align="mid", orientation="vertical")

    pad.hist(x=xData, bins=xBinning, weights=y1_PT_0_weights+y1_PT_1_weights+y1_PT_2_weights+y1_PT_3_weights+y1_PT_4_weights+y1_PT_5_weights+y1_PT_6_weights+y1_PT_7_weights+y1_PT_8_weights+y1_PT_9_weights+y1_PT_10_weights+y1_PT_11_weights,\
             label="$bg\_dip\_200\_400$", histtype="step", rwidth=1.0,\
             color=None, edgecolor="#bab5a3", linewidth=1, linestyle="solid",\
             bottom=None, cumulative=False, normed=False, align="mid", orientation="vertical")

    pad.hist(x=xData, bins=xBinning, weights=y1_PT_0_weights+y1_PT_1_weights+y1_PT_2_weights+y1_PT_3_weights+y1_PT_4_weights+y1_PT_5_weights+y1_PT_6_weights+y1_PT_7_weights+y1_PT_8_weights+y1_PT_9_weights+y1_PT_10_weights,\
             label="$bg\_dip\_100\_200$", histtype="step", rwidth=1.0,\
             color=None, edgecolor="#b2a596", linewidth=1, linestyle="solid",\
             bottom=None, cumulative=False, normed=False, align="mid", orientation="vertical")

    pad.hist(x=xData, bins=xBinning, weights=y1_PT_0_weights+y1_PT_1_weights+y1_PT_2_weights+y1_PT_3_weights+y1_PT_4_weights+y1_PT_5_weights+y1_PT_6_weights+y1_PT_7_weights+y1_PT_8_weights+y1_PT_9_weights,\
             label="$bg\_dip\_0\_100$", histtype="step", rwidth=1.0,\
             color=None, edgecolor="#b7a39b", linewidth=1, linestyle="solid",\
             bottom=None, cumulative=False, normed=False, align="mid", orientation="vertical")

    pad.hist(x=xData, bins=xBinning, weights=y1_PT_0_weights+y1_PT_1_weights+y1_PT_2_weights+y1_PT_3_weights+y1_PT_4_weights+y1_PT_5_weights+y1_PT_6_weights+y1_PT_7_weights+y1_PT_8_weights,\
             label="$bg\_vbf\_1600\_inf$", histtype="step", rwidth=1.0,\
             color=None, edgecolor="#ad998c", linewidth=1, linestyle="solid",\
             bottom=None, cumulative=False, normed=False, align="mid", orientation="vertical")

    pad.hist(x=xData, bins=xBinning, weights=y1_PT_0_weights+y1_PT_1_weights+y1_PT_2_weights+y1_PT_3_weights+y1_PT_4_weights+y1_PT_5_weights+y1_PT_6_weights+y1_PT_7_weights,\
             label="$bg\_vbf\_1200\_1600$", histtype="step", rwidth=1.0,\
             color=None, edgecolor="#9b8e82", linewidth=1, linestyle="solid",\
             bottom=None, cumulative=False, normed=False, align="mid", orientation="vertical")

    pad.hist(x=xData, bins=xBinning, weights=y1_PT_0_weights+y1_PT_1_weights+y1_PT_2_weights+y1_PT_3_weights+y1_PT_4_weights+y1_PT_5_weights+y1_PT_6_weights,\
             label="$bg\_vbf\_800\_1200$", histtype="step", rwidth=1.0,\
             color=None, edgecolor="#876656", linewidth=1, linestyle="solid",\
             bottom=None, cumulative=False, normed=False, align="mid", orientation="vertical")

    pad.hist(x=xData, bins=xBinning, weights=y1_PT_0_weights+y1_PT_1_weights+y1_PT_2_weights+y1_PT_3_weights+y1_PT_4_weights+y1_PT_5_weights,\
             label="$bg\_vbf\_600\_800$", histtype="step", rwidth=1.0,\
             color=None, edgecolor="#afcec6", linewidth=1, linestyle="solid",\
             bottom=None, cumulative=False, normed=False, align="mid", orientation="vertical")

    pad.hist(x=xData, bins=xBinning, weights=y1_PT_0_weights+y1_PT_1_weights+y1_PT_2_weights+y1_PT_3_weights+y1_PT_4_weights,\
             label="$bg\_vbf\_400\_600$", histtype="step", rwidth=1.0,\
             color=None, edgecolor="#84c1a3", linewidth=1, linestyle="solid",\
             bottom=None, cumulative=False, normed=False, align="mid", orientation="vertical")

    pad.hist(x=xData, bins=xBinning, weights=y1_PT_0_weights+y1_PT_1_weights+y1_PT_2_weights+y1_PT_3_weights,\
             label="$bg\_vbf\_200\_400$", histtype="step", rwidth=1.0,\
             color=None, edgecolor="#89a8a0", linewidth=1, linestyle="solid",\
             bottom=None, cumulative=False, normed=False, align="mid", orientation="vertical")

    pad.hist(x=xData, bins=xBinning, weights=y1_PT_0_weights+y1_PT_1_weights+y1_PT_2_weights,\
             label="$bg\_vbf\_100\_200$", histtype="step", rwidth=1.0,\
             color=None, edgecolor="#829e8c", linewidth=1, linestyle="solid",\
             bottom=None, cumulative=False, normed=False, align="mid", orientation="vertical")

    pad.hist(x=xData, bins=xBinning, weights=y1_PT_0_weights+y1_PT_1_weights,\
             label="$bg\_vbf\_0\_100$", histtype="step", rwidth=1.0,\
             color=None, edgecolor="#adbcc6", linewidth=1, linestyle="solid",\
             bottom=None, cumulative=False, normed=False, align="mid", orientation="vertical")

    pad.hist(x=xData, bins=xBinning, weights=y1_PT_0_weights,\
             label="$signal$", histtype="step", rwidth=1.0,\
             color=None, edgecolor="#7a8e99", linewidth=1, linestyle="solid",\
             bottom=None, cumulative=False, normed=False, align="mid", orientation="vertical")


    # Axis
    plt.rc('text',usetex=False)
    plt.xlabel(r"p_{T} [ j_{1} ]   ( GeV ) ",\
               fontsize=16,color="black")
    plt.ylabel(r"$\mathrm{Events}$ $(\mathcal{L}_{\mathrm{int}} = 2000.0\ \mathrm{fb}^{-1})$ ",\
               fontsize=16,color="black")

    # Boundary of y-axis
    ymax=(y1_PT_0_weights+y1_PT_1_weights+y1_PT_2_weights+y1_PT_3_weights+y1_PT_4_weights+y1_PT_5_weights+y1_PT_6_weights+y1_PT_7_weights+y1_PT_8_weights+y1_PT_9_weights+y1_PT_10_weights+y1_PT_11_weights+y1_PT_12_weights+y1_PT_13_weights+y1_PT_14_weights+y1_PT_15_weights+y1_PT_16_weights).max()*1.1
    #ymin=0 # linear scale
    ymin=min([x for x in (y1_PT_0_weights+y1_PT_1_weights+y1_PT_2_weights+y1_PT_3_weights+y1_PT_4_weights+y1_PT_5_weights+y1_PT_6_weights+y1_PT_7_weights+y1_PT_8_weights+y1_PT_9_weights+y1_PT_10_weights+y1_PT_11_weights+y1_PT_12_weights+y1_PT_13_weights+y1_PT_14_weights+y1_PT_15_weights+y1_PT_16_weights) if x])/100. # log scale
    plt.gca().set_ylim(ymin,ymax)

    # Log/Linear scale for X-axis
    plt.gca().set_xscale("linear")
    #plt.gca().set_xscale("log",nonposx="clip")

    # Log/Linear scale for Y-axis
    #plt.gca().set_yscale("linear")
    plt.gca().set_yscale("log",nonposy="clip")

    # Legend
    plt.legend(bbox_to_anchor=(1.05,1), loc=2, borderaxespad=0.)

    # Saving the image
    plt.savefig('../../HTML/MadAnalysis5job_0/selection_0.png')
    plt.savefig('../../PDF/MadAnalysis5job_0/selection_0.png')
    plt.savefig('../../DVI/MadAnalysis5job_0/selection_0.eps')

# Running!
if __name__ == '__main__':
    selection_0()
